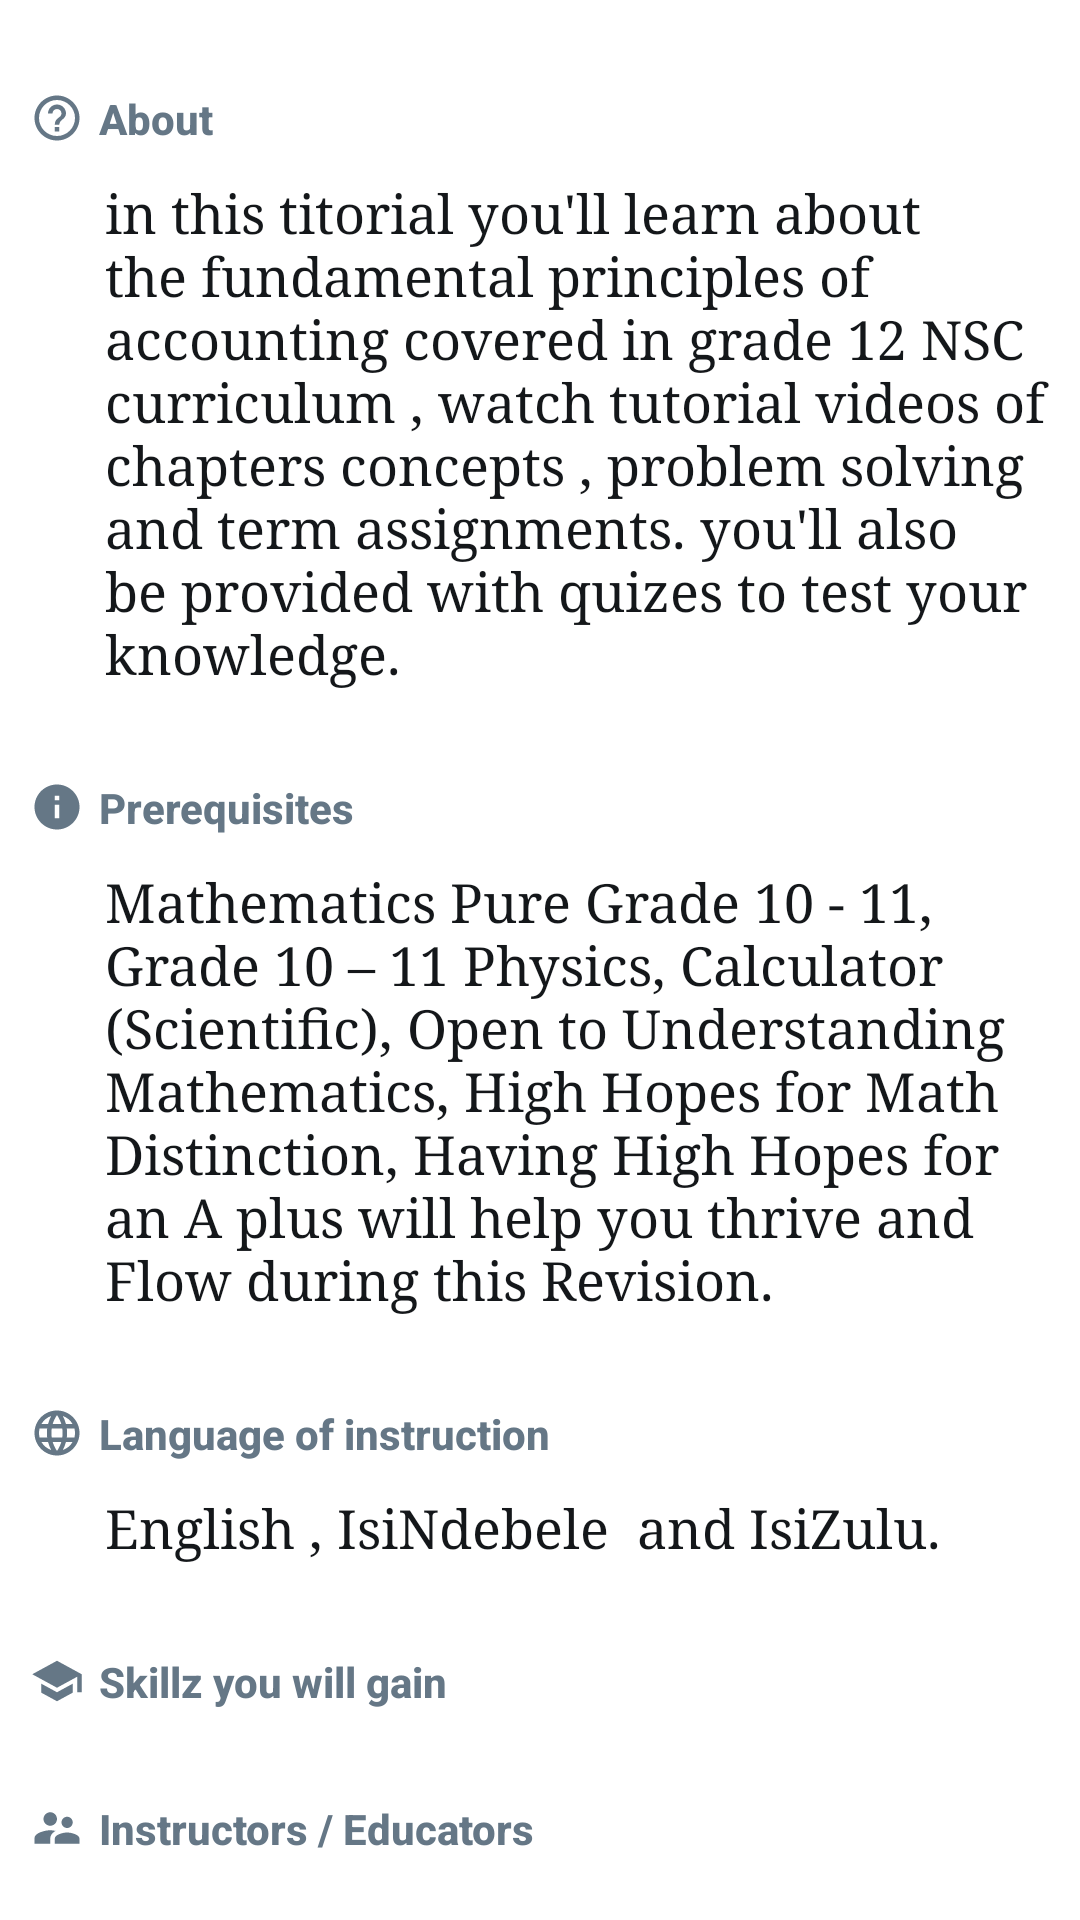

Produce the Android XML layout that renders to this screen, including the resource entries it uses.
<!-- AndroidManifest.xml: application theme AppTheme -->
<!-- res/layout/fragment_course_info.xml -->
<?xml version="1.0" encoding="utf-8"?>
<androidx.core.widget.NestedScrollView xmlns:android="http://schemas.android.com/apk/res/android"
    xmlns:app="http://schemas.android.com/apk/res-auto"
    android:layout_width="match_parent"
    android:layout_height="match_parent">

    <LinearLayout
        android:layout_width="match_parent"
        android:layout_height="wrap_content"
        android:layout_marginTop="30sp"
        android:orientation="vertical">

        <LinearLayout
            android:layout_width="match_parent"
            android:layout_height="wrap_content"
            android:layout_marginStart="10sp"
            android:layout_marginEnd="10sp"
            android:orientation="vertical">

            <TextView
                android:layout_width="wrap_content"
                android:layout_height="wrap_content"
                android:layout_centerVertical="true"
                android:drawablePadding="5sp"
                android:fontFamily="sans-serif-medium"
                android:text="About"
                android:textAppearance="@style/TextAppearance.AppCompat.Small"
                android:textColor="@color/darkGray"
                android:textStyle="bold"
                app:drawableLeftCompat="@drawable/ic_baseline_help" />

            <TextView
                android:id="@+id/course_about"
                android:layout_width="match_parent"
                android:layout_height="wrap_content"
                android:layout_marginStart="25sp"
                android:layout_marginTop="10sp"
                android:fontFamily="serif"
                android:text="in this titorial you'll learn about the fundamental principles of accounting covered in grade 12 NSC curriculum , watch tutorial videos of chapters concepts , problem solving and term assignments. you'll also be provided with quizes to test your knowledge."
                android:textAppearance="@style/TextAppearance.AppCompat.Medium"
                android:textColor="@color/black" />

        </LinearLayout>


        <LinearLayout
            android:layout_width="match_parent"
            android:layout_height="wrap_content"
            android:layout_marginStart="10sp"
            android:layout_marginTop="30sp"
            android:layout_marginEnd="10sp"
            android:orientation="vertical">

            <TextView
                    android:layout_width="wrap_content"
                    android:layout_height="wrap_content"
                    android:layout_centerVertical="true"
                    android:drawablePadding="5sp"
                    android:fontFamily="sans-serif-medium"
                    android:text="Prerequisites"
                    android:textAppearance="@style/TextAppearance.AppCompat.Small"
                    android:textColor="@color/darkGray"
                    android:textStyle="bold"
                    app:drawableLeftCompat="@drawable/ic_baseline_info4" />




            <TextView
                android:id="@+id/course_prerequisites"
                android:layout_width="match_parent"
                android:layout_height="wrap_content"
                android:layout_marginStart="25sp"
                android:layout_marginTop="10sp"
                android:fontFamily="serif"
                android:text="Mathematics Pure Grade 10 - 11, Grade 10 – 11 Physics, Calculator (Scientific), Open to Understanding Mathematics, High Hopes for Math Distinction, Having High Hopes for an A plus will help you thrive and Flow during this Revision."
                android:textAppearance="@style/TextAppearance.AppCompat.Medium"
                android:textColor="@color/black" />

        </LinearLayout>

        <LinearLayout
            android:layout_width="match_parent"
            android:layout_height="wrap_content"
            android:layout_marginStart="10sp"
            android:layout_marginTop="30sp"
            android:layout_marginEnd="10sp"
            android:orientation="vertical">

            <TextView
                android:layout_width="wrap_content"
                android:layout_height="wrap_content"
                android:layout_centerVertical="true"
                android:drawablePadding="5sp"
                android:fontFamily="sans-serif-medium"
                android:text="Language of instruction"
                android:textAppearance="@style/TextAppearance.AppCompat.Small"
                android:textColor="@color/darkGray"
                android:textStyle="bold"
                app:drawableLeftCompat="@drawable/ic_baseline_language" />

            <TextView
                android:id="@+id/course_language"
                android:layout_width="match_parent"
                android:layout_height="wrap_content"
                android:layout_marginStart="25sp"
                android:layout_marginTop="10sp"
                android:fontFamily="serif"
                android:text="English , IsiNdebele  and IsiZulu."
                android:textAppearance="@style/TextAppearance.AppCompat.Medium"
                android:textColor="@color/black" />

        </LinearLayout>


        <LinearLayout
            android:layout_width="match_parent"
            android:layout_height="wrap_content"
            android:layout_marginStart="10sp"
            android:layout_marginTop="30sp"
            android:layout_marginEnd="10sp"
            android:orientation="vertical">

            <TextView
                android:layout_width="wrap_content"
                android:layout_height="wrap_content"
                android:layout_centerVertical="true"
                android:drawableLeft="@drawable/ic_baseline_school"
                android:drawablePadding="5sp"
                android:fontFamily="sans-serif-medium"
                android:text="Skillz you will gain"
                android:textAppearance="@style/TextAppearance.AppCompat.Small"
                android:textColor="@color/darkGray"
                android:textStyle="bold" />

            <androidx.recyclerview.widget.RecyclerView
                android:id="@+id/skills_recycler"
                android:layout_width="match_parent"
                android:layout_height="wrap_content"
                android:layout_marginStart="25sp"
                android:isScrollContainer="false"
                android:orientation="horizontal" />

        </LinearLayout>




        <LinearLayout
            android:layout_width="match_parent"
            android:layout_height="wrap_content"
            android:layout_marginStart="10sp"
            android:layout_marginTop="30sp"
            android:layout_marginEnd="10sp"
            android:orientation="vertical"
            android:paddingBottom="20sp">

            <TextView
                android:layout_width="wrap_content"
                android:layout_height="wrap_content"
                android:drawableLeft="@drawable/ic_baseline_supervisor_account_24"
                android:drawablePadding="5sp"
                android:fontFamily="sans-serif-medium"
                android:text="Instructors / Educators"
                android:textAppearance="@style/TextAppearance.AppCompat.Small"
                android:textColor="@color/darkGray"
                android:textStyle="bold" />

            <androidx.recyclerview.widget.RecyclerView
                android:id="@+id/instructors_recycler"
                android:layout_width="match_parent"
                android:layout_height="wrap_content"
                android:layout_marginStart="25sp"
                android:isScrollContainer="false"
                android:orientation="horizontal" />

        </LinearLayout>


    </LinearLayout>

</androidx.core.widget.NestedScrollView>
<!-- resources referenced by this layout -->
<resources>
  <color name="black">#14171A</color>
  <color name="darkGray">#657786</color>
  <!-- drawable ic_baseline_help (drawable) -->
  <vector xmlns:android="http://schemas.android.com/apk/res/android"
      android:width="18dp"
      android:height="18dp"
      android:viewportWidth="24"
      android:viewportHeight="24"
      android:tint="@color/darkGray">
    <path
        android:fillColor="@color/darkGray"
        android:pathData="M11,18h2v-2h-2v2zM12,2C6.48,2 2,6.48 2,12s4.48,10 10,10 10,-4.48 10,-10S17.52,2 12,2zM12,20c-4.41,0 -8,-3.59 -8,-8s3.59,-8 8,-8 8,3.59 8,8 -3.59,8 -8,8zM12,6c-2.21,0 -4,1.79 -4,4h2c0,-1.1 0.9,-2 2,-2s2,0.9 2,2c0,2 -3,1.75 -3,5h2c0,-2.25 3,-2.5 3,-5 0,-2.21 -1.79,-4 -4,-4z"/>
  </vector>
  <!-- drawable ic_baseline_info4 (drawable) -->
  <vector xmlns:android="http://schemas.android.com/apk/res/android"
      android:width="18dp"
      android:height="18dp"
      android:viewportWidth="24"
      android:viewportHeight="24"
      android:tint="@color/darkGray">
    <path
        android:fillColor="@color/darkGray"
        android:pathData="M12,2C6.48,2 2,6.48 2,12s4.48,10 10,10 10,-4.48 10,-10S17.52,2 12,2zM13,17h-2v-6h2v6zM13,9h-2L11,7h2v2z"/>
  </vector>
  <!-- drawable ic_baseline_school (drawable) -->
  <vector xmlns:android="http://schemas.android.com/apk/res/android"
      android:width="18dp"
      android:height="18dp"
      android:viewportWidth="24"
      android:viewportHeight="24"
      android:tint="@color/darkGray">
    <path
        android:fillColor="@color/darkGray"
        android:pathData="M5,13.18v4L12,21l7,-3.82v-4L12,17l-7,-3.82zM12,3L1,9l11,6 9,-4.91V17h2V9L12,3z"/>
  </vector>
  <!-- drawable ic_baseline_supervisor_account_24 (drawable) -->
  <vector xmlns:android="http://schemas.android.com/apk/res/android"
      android:width="18dp"
      android:height="18dp"
      android:viewportWidth="24"
      android:viewportHeight="24"
      android:tint="@color/darkGray">
    <path
        android:fillColor="@color/darkGray"
        android:pathData="M16.5,12c1.38,0 2.49,-1.12 2.49,-2.5S17.88,7 16.5,7C15.12,7 14,8.12 14,9.5s1.12,2.5 2.5,2.5zM9,11c1.66,0 2.99,-1.34 2.99,-3S10.66,5 9,5C7.34,5 6,6.34 6,8s1.34,3 3,3zM16.5,14c-1.83,0 -5.5,0.92 -5.5,2.75L11,19h11v-2.25c0,-1.83 -3.67,-2.75 -5.5,-2.75zM9,13c-2.33,0 -7,1.17 -7,3.5L2,19h7v-2.25c0,-0.85 0.33,-2.34 2.37,-3.47C10.5,13.1 9.66,13 9,13z"/>
  </vector>
  <style name="AppTheme" parent="Theme.MaterialComponents.Light.NoActionBar">
          
          <item name="colorPrimary">@color/white</item>
          <item name="colorPrimaryDark">@color/white</item>
          <item name="colorAccent">@color/darkGray</item>
  
          <item name="android:windowLightStatusBar" tools:targetApi="m">true</item>
          <item name="android:windowLightNavigationBar" tools:targetApi="o_mr1">true</item>
          <item name="android:navigationBarColor" tools:targetApi="lollipop">@color/white</item>
  
          <item name="android:windowAnimationStyle">@style/dialogAnimation</item>
      </style>
  <color name="white">#ffffff</color>
  <style name="dialogAnimation">
          <item name="android:windowEnterAnimation">@anim/fragment_fade_enter</item>
          <item name="android:windowExitAnimation">@anim/fragment_fade_exit</item>
      </style>
</resources>
